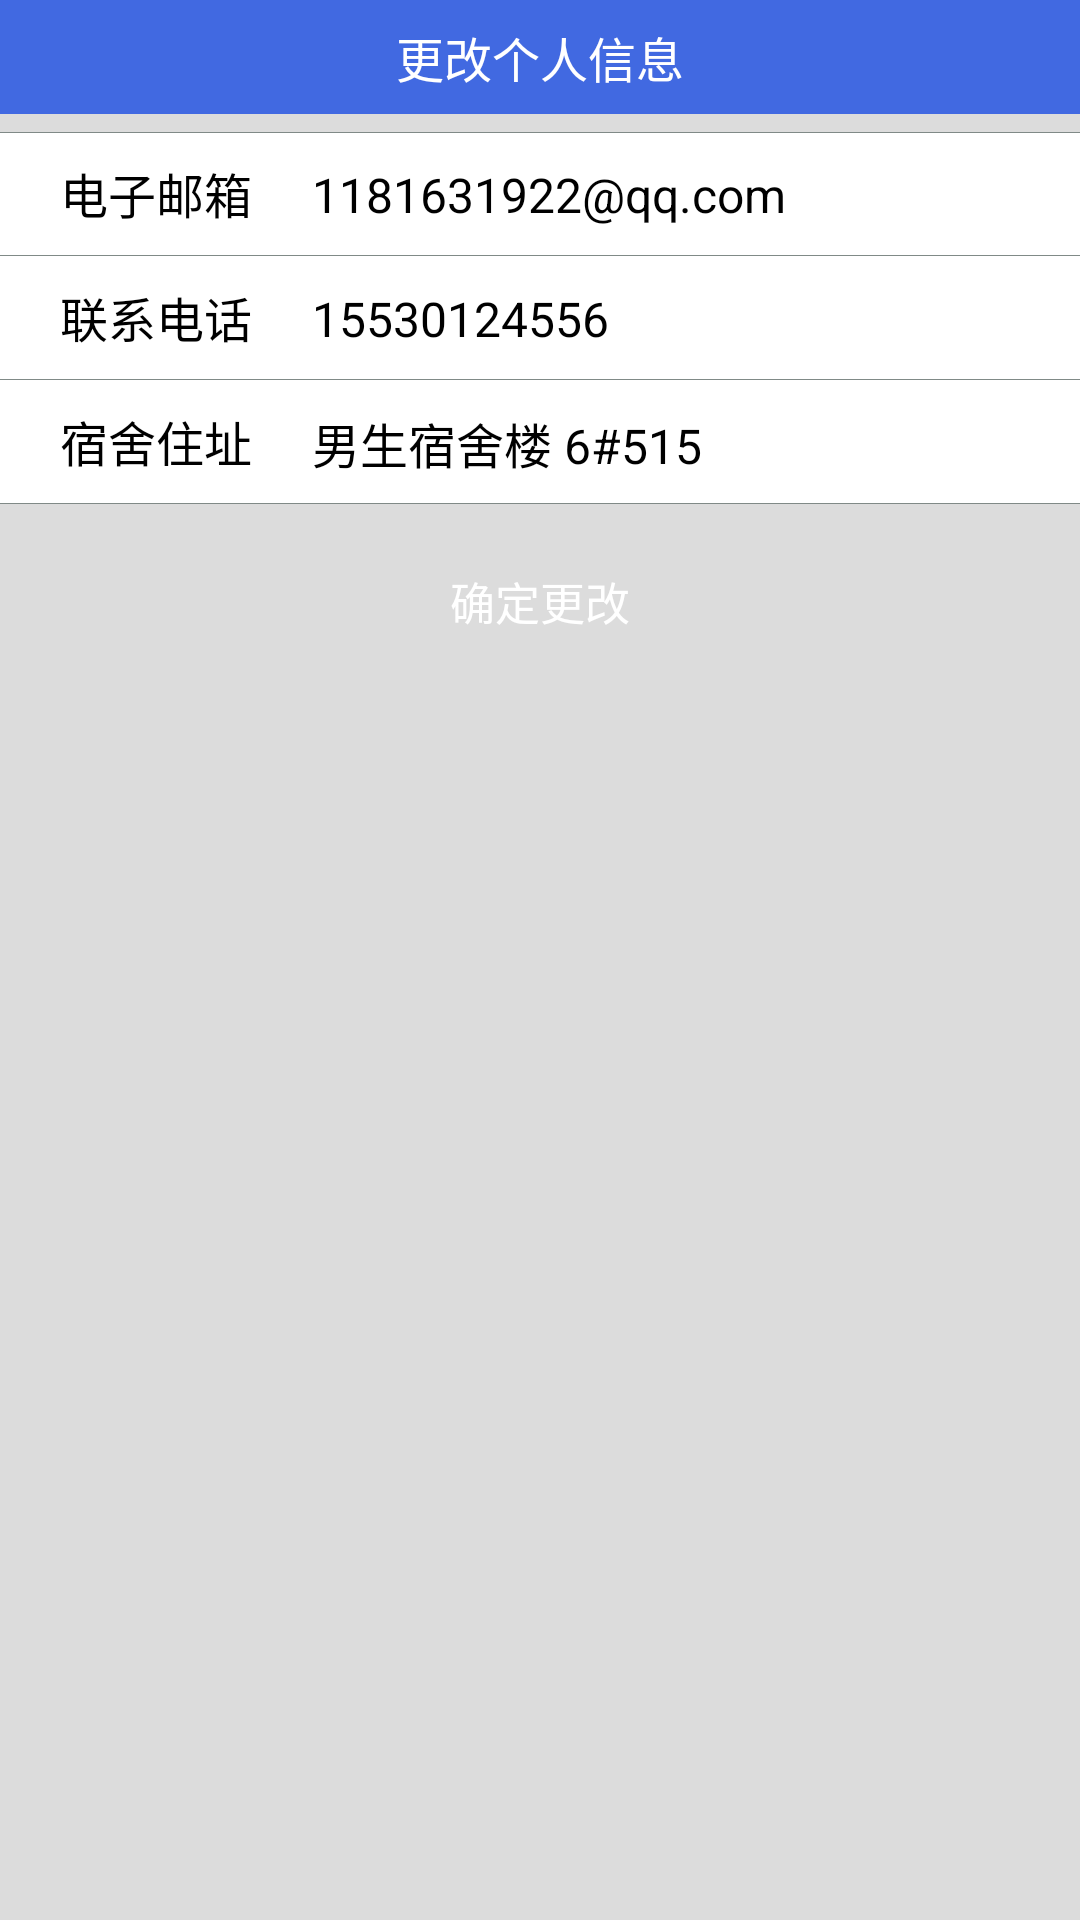

The Android layout XML behind this screen, and the referenced resources:
<!-- AndroidManifest.xml: application theme AppTheme -->
<!-- res/layout/activity_per_changeperinfo.xml -->
<?xml version="1.0" encoding="utf-8"?>

<LinearLayout xmlns:android="http://schemas.android.com/apk/res/android"
    android:layout_width="match_parent"
    android:layout_height="match_parent"
    android:background="#DCDCDC"
    android:orientation="vertical" >

    <LinearLayout
        android:id="@+id/upmost"
        android:layout_width="fill_parent"
        android:layout_height="wrap_content"
        android:layout_alignParentTop="true"
        android:layout_gravity="center_horizontal"
        android:background="#4169E1"
        android:orientation="vertical" >

        <RelativeLayout
            android:layout_width="fill_parent"
            android:layout_height="38dp"
            android:gravity="center_horizontal" >

            <FrameLayout
                android:id="@+id/frameLayout1"
                android:layout_width="match_parent"
                android:layout_height="wrap_content"
                android:layout_marginLeft="10dp"
                android:layout_marginTop="7dp"
                android:layout_weight="0" >

                <ImageButton
                    android:id="@+id/changeperinfo_back"
                    android:layout_width="18dp"
                    android:layout_height="25dp"
                    android:background="#00000000"
                    android:src="@drawable/activity_back_selector" />
            </FrameLayout>

            <TextView
                android:id="@+id/title"
                android:layout_width="wrap_content"
                android:layout_height="wrap_content"
                android:layout_centerInParent="true"
                android:gravity="center_horizontal"
                android:paddingBottom="7dp"
                android:paddingTop="7dp"
                android:text="@string/per_title_changeperinfo"
                android:textColor="#ffffff"
                android:textSize="16sp" />
        </RelativeLayout>
    </LinearLayout>

    <ScrollView
        android:layout_width="fill_parent"
        android:layout_height="fill_parent"
        android:layout_below="@id/upmost"
        android:orientation="vertical" >

        <LinearLayout
            android:id="@+id/group_01"
            android:layout_width="fill_parent"
            android:layout_height="wrap_content"
            android:layout_marginTop="6dp"
            android:orientation="vertical" >

            <RelativeLayout
                android:layout_width="fill_parent"
                android:layout_height="wrap_content"
                android:background="#FFFFFF"
                android:gravity="center" >

                <View
                    android:layout_width="fill_parent"
                    android:layout_height="1px"
                    android:background="#808A87" />

                <TextView
                    android:id="@+id/user_name"
                    android:layout_width="wrap_content"
                    android:layout_height="35dp"
                    android:layout_marginLeft="20dp"
                    android:layout_marginTop="3dp"
                    android:gravity="center"
                    android:text="电子邮箱"
                    android:textColor="#000000"
                    android:textSize="16sp" />

                <EditText
                    android:id="@+id/username"
                    android:layout_width="fill_parent"
                    android:layout_height="40dp"
                    android:layout_marginLeft="20dp"
                    android:layout_marginTop="1dp"
                    android:layout_toRightOf="@id/user_name"
                    android:background="@android:color/transparent"
                    android:text="1181631922@qq.com"
                    android:textSize="16sp" />
            </RelativeLayout>

            <View
                android:layout_width="fill_parent"
                android:layout_height="1px"
                android:background="#808A87" />

            <RelativeLayout
                android:layout_width="fill_parent"
                android:layout_height="wrap_content"
                android:background="#FFFFFF"
                android:gravity="center" >

                <TextView
                    android:id="@+id/user_newpwd"
                    android:layout_width="wrap_content"
                    android:layout_height="35dp"
                    android:layout_marginLeft="20dp"
                    android:layout_marginTop="3dp"
                    android:gravity="center"
                    android:text="联系电话"
                    android:textColor="#000000"
                    android:textSize="16sp" />

                <EditText
                    android:id="@+id/usernewpwd"
                    android:layout_width="fill_parent"
                    android:layout_height="40dp"
                    android:layout_marginLeft="20dp"
                    android:layout_marginTop="1dp"
                    android:layout_toRightOf="@id/user_newpwd"
                    android:background="@android:color/transparent"
                    android:text="15530124556"
                    android:textSize="16sp" />
            </RelativeLayout>

            <View
                android:layout_width="fill_parent"
                android:layout_height="1px"
                android:background="#808A87" />

            <RelativeLayout
                android:layout_width="fill_parent"
                android:layout_height="wrap_content"
                android:background="#FFFFFF"
                android:gravity="center" >

                <TextView
                    android:id="@+id/user_newpassword"
                    android:layout_width="wrap_content"
                    android:layout_height="35dp"
                    android:layout_marginLeft="20dp"
                    android:layout_marginTop="3dp"
                    android:gravity="center"
                    android:text="宿舍住址"
                    android:textColor="#000000"
                    android:textSize="16sp" />

                <EditText
                    android:id="@+id/userrealname"
                    android:layout_width="fill_parent"
                    android:layout_height="40dp"
                    android:layout_marginLeft="20dp"
                    android:layout_marginTop="1dp"
                    android:layout_toRightOf="@id/user_newpassword"
                    android:background="@android:color/transparent"
                    android:text="男生宿舍楼 6#515"
                    android:textSize="16sp" />
            </RelativeLayout>

            <View
                android:layout_width="fill_parent"
                android:layout_height="1px"
                android:background="#808A87" />

            <Button
                android:id="@+id/changeperinfo_but"
                android:layout_width="fill_parent"
                android:layout_height="35dp"
                android:layout_marginLeft="5dp"
                android:layout_marginRight="5dp"
                android:layout_marginTop="15dp"
                android:background="@drawable/login_selector"
                android:gravity="center"
                android:text="确定更改"
                android:textColor="@android:color/white"
                android:textSize="15sp" />
        </LinearLayout>
    </ScrollView>

</LinearLayout>
<!-- resources referenced by this layout -->
<resources>
  <!-- drawable activity_back_selector (drawable) -->
  <?xml version="1.0" encoding="utf-8"?>
  
  <selector xmlns:android="http://schemas.android.com/apk/res/android" >
      
      
      
      <item android:state_enabled="false" android:drawable="@drawable/activity_title_back_normal" />
      <item android:state_focused="true" android:state_pressed="true" android:drawable="@drawable/activity_title_back_select" />
      <item android:state_focused="false" android:state_pressed="true" android:drawable="@drawable/activity_title_back_select" />
      <item android:state_focused="true" android:drawable="@drawable/activity_title_back_select" />
      <item android:state_focused="false" android:drawable="@drawable/activity_title_back_normal" />
      
      
      
  
  </selector>
  <!-- drawable login_selector (drawable) -->
  <?xml version="1.0" encoding="utf-8"?>
  
  <selector xmlns:android="http://schemas.android.com/apk/res/android" >
      
      
      
      <item android:state_enabled="false" android:drawable="@drawable/login_btn_normal" />
      <item android:state_focused="true" android:state_pressed="true" android:drawable="@drawable/login_btn_select" />
      <item android:state_focused="false" android:state_pressed="true" android:drawable="@drawable/login_btn_select" />
      <item android:state_focused="true" android:drawable="@drawable/login_btn_select" />
      <item android:state_focused="false" android:drawable="@drawable/login_btn_normal" />
      
      
      
  
  </selector>
  <string name="per_title_changeperinfo">更改个人信息</string>
  <style name="AppTheme" parent="AppBaseTheme">
          
      </style>
  <style name="AppBaseTheme" parent="android:Theme.Light">
          
      </style>
</resources>
